Dataset: train_split (GitHub, ratanjyoti/bharatanatyam-mudra). Classes: Alapadmam, Anjali, Aralam, Ardhachandran, Ardhapathaka, Berunda, Bramaram, Chakra, Chandrakala, Chaturam, Garuda, Hamsapaksha, Hamsasyam, Kangulam, Kapith, Kapotham, Karkatta, Kartariswastika, Katakamukha 1, Katakamukha 2, Katakamukha 3, Katakavardhana, Katrimukha, Khatva, Kilaka, Kurma, Matsya, Mayura, Mrigasirsha, Mukulam, Mushti, Nagabandha, Padmakosha, Pasha, Pathaka, Pushpaputa, Sakata, Samputa, Sarpasirsha, Shanka, Shivalinga, Shukatundam, Sikharam, Simhamukham, Suchi, Swastikam, Tamarachudam, Tripathaka, Trishulam, Varaha.

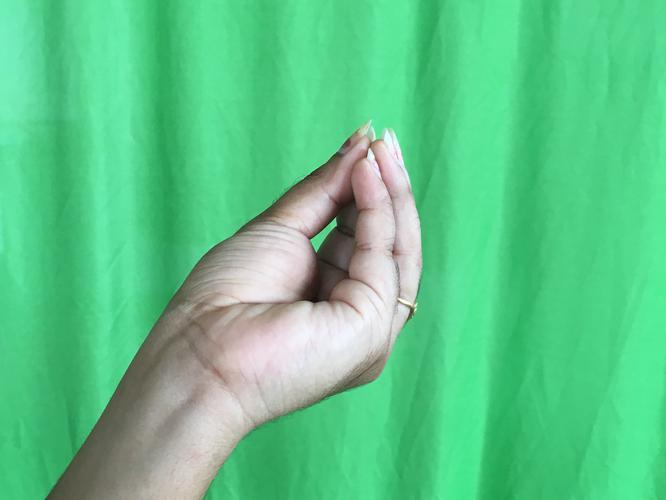
Label: Mukulam

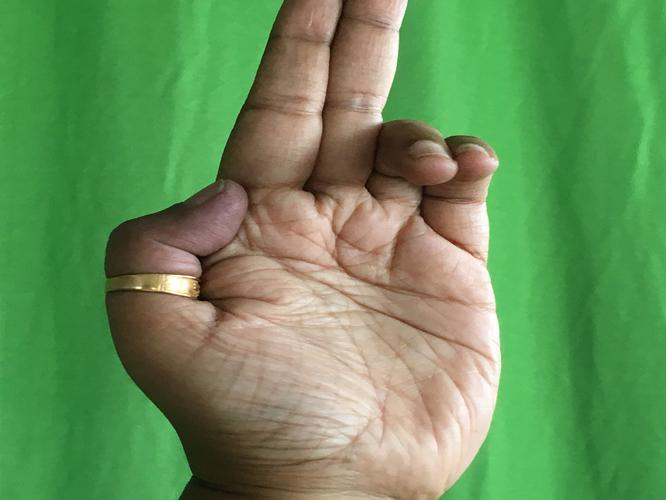
Label: Ardhapathaka

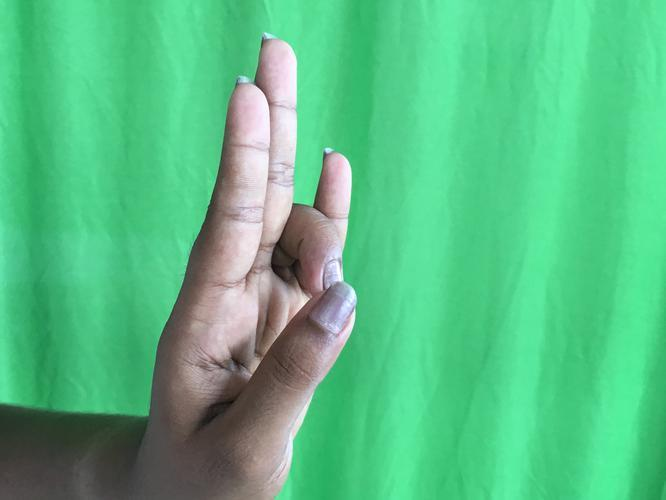
Label: Mayura

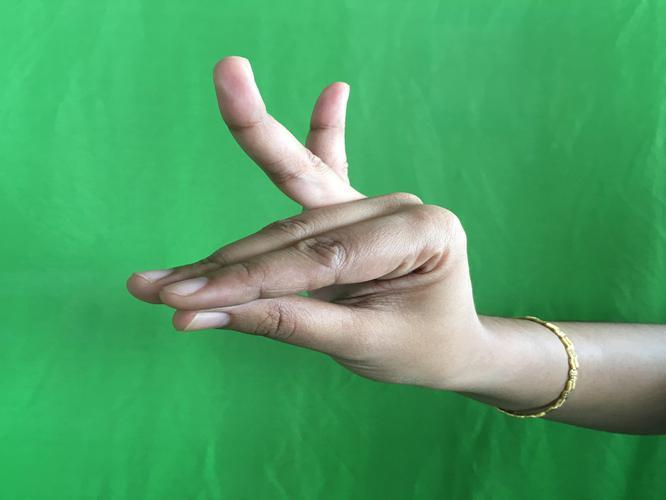
Label: Katakamukha 1

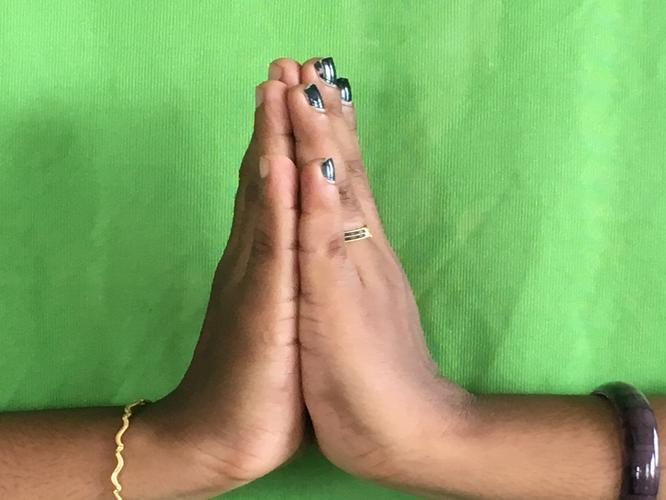
Label: Anjali

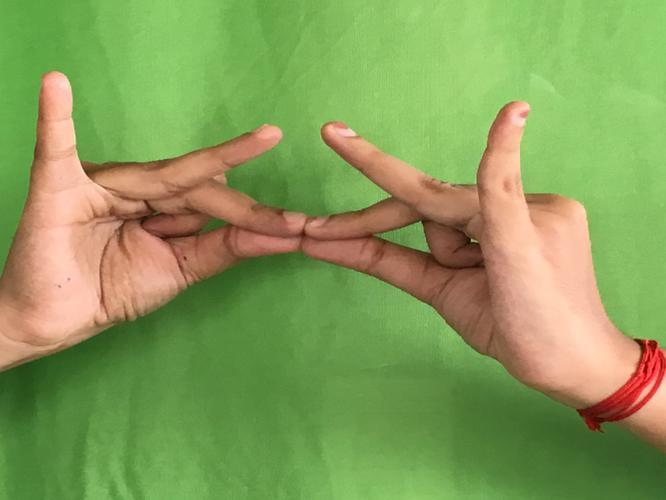
Label: Sakata
